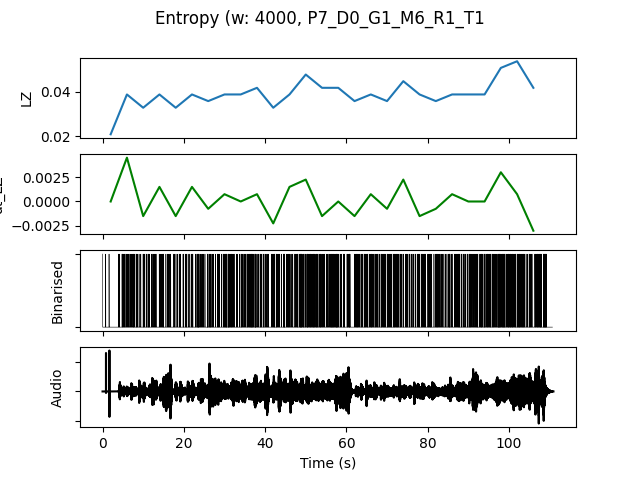

The data file committed next to this chart (first rows):
, t0, LZ, dt_LZ, IOI, nCounts
0.0, 0.0, 0.02094, 0.0, 4000, 4
4.0, 4.0, 0.03889, 0.004487, 1000, 16
8.0, 8.0, 0.03291, -0.001496, 1231, 13
12.0, 12.0, 0.03889, 0.001496, 1143, 14
16.0, 16.0, 0.03291, -0.001496, 1455, 11
20.0, 20.0, 0.03889, 0.001496, 1000, 16
24.0, 24.0, 0.0359, -0.0007479, 1067, 15
28.0, 28.0, 0.03889, 0.0007479, 842.1, 19
32.0, 32.0, 0.03889, 0.0, 1067, 15
36.0, 36.0, 0.04188, 0.0007479, 842.1, 19
40.0, 40.0, 0.03291, -0.002244, 1143, 14
44.0, 44.0, 0.03889, 0.001496, 1067, 15
48.0, 48.0, 0.04786, 0.002244, 727.3, 22
52.0, 52.0, 0.04188, -0.001496, 888.9, 18
56.0, 56.0, 0.04188, 0.0, 800.0, 20
60.0, 60.0, 0.0359, -0.001496, 1067, 15
64.0, 64.0, 0.03889, 0.0007479, 888.9, 18
68.0, 68.0, 0.0359, -0.0007479, 941.2, 17
72.0, 72.0, 0.04487, 0.002244, 941.2, 17
76.0, 76.0, 0.03889, -0.001496, 1000, 16
80.0, 80.0, 0.0359, -0.0007479, 1000, 16
84.0, 84.0, 0.03889, 0.0007479, 1067, 15
88.0, 88.0, 0.03889, 0.0, 1000, 16
92.0, 92.0, 0.03889, 0.0, 888.9, 18
96.0, 96.0, 0.05085, 0.002991, 727.3, 22
100.0, 100.0, 0.05385, 0.0007479, 695.7, 23
104.0, 104.0, 0.04188, -0.002991, 941.2, 17
